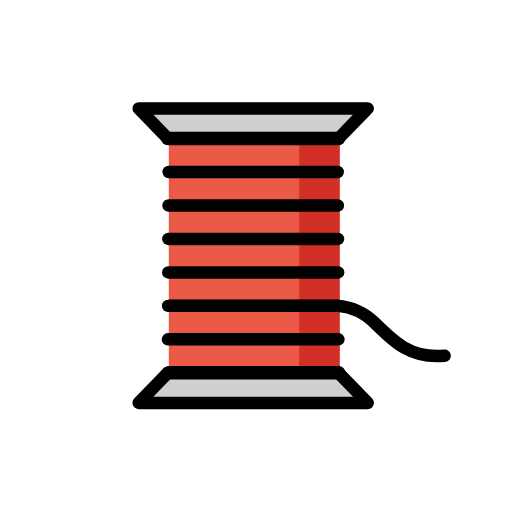
t = 0.00 s
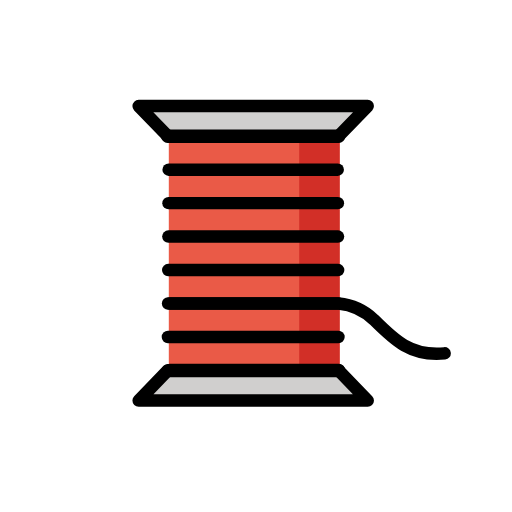
t = 0.48 s
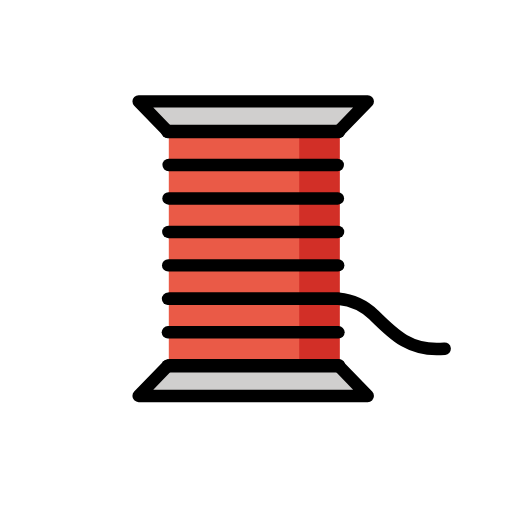
t = 1.43 s
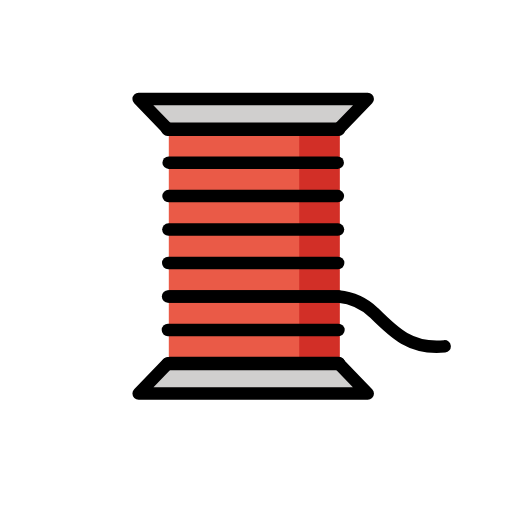
t = 1.90 s
t = 2.38 s: frame unchanged from t = 1.43 s, image omitted
t = 3.33 s: frame unchanged from t = 0.48 s, image omitted

The animated SVG that drew these frames (rendered in a browser with its animation timeline set to each time). Animation: 1 SMIL element (animateTransform=1); one cycle of 3.80 s, repeats indefinitely.

<?xml version='1.0' encoding='utf-8'?>
<svg xmlns="http://www.w3.org/2000/svg" id="emoji" viewBox="-5 -5 82 82" width="200" height="200" role="img">
  <title>OpenMoji: thread</title><g><g id="color">
    <polyline fill="#d0cfce" points="49.224 17.187 53.891 12.36 17.207 12.36 21.875 17.187" />
    <polyline fill="#d0cfce" points="49.224 54.526 53.891 59.353 17.207 59.353 21.875 54.526" />
    <rect x="22.0343" y="17.1871" width="27.3651" height="37.5202" fill="#ea5a47" />
    <rect x="42.9257" y="17.1871" width="6.4737" height="37.5202" fill="#d22f27" />
  </g>
  <g id="line">
    <polyline fill="none" stroke="#000" stroke-linecap="round" stroke-linejoin="round" stroke-width="2" points="49.224 17.187 53.891 12.36 17.207 12.36 21.875 17.187" />
    <line x1="21.8746" x2="49.2242" y1="17.1871" y2="17.1871" fill="none" stroke="#000" stroke-linecap="round" stroke-linejoin="round" stroke-width="2.1579" />
    <line x1="22.2017" x2="49.232" y1="54.7073" y2="54.7073" fill="none" stroke="#000" stroke-linecap="round" stroke-linejoin="round" stroke-width="2.1579" />
    <polyline fill="none" stroke="#000" stroke-linecap="round" stroke-linejoin="round" stroke-width="2" points="49.224 54.707 53.891 59.534 17.207 59.534 21.875 54.707" />
    <g>
      <line x1="22.0343" x2="49.0646" y1="17.1871" y2="17.1871" fill="none" stroke="#000" stroke-linecap="round" stroke-linejoin="round" stroke-width="2" />
      <line x1="22.0115" x2="49.0874" y1="22.5471" y2="22.5471" fill="none" stroke="#000" stroke-linecap="round" stroke-linejoin="round" stroke-width="2" />
      <line x1="21.9887" x2="49.1102" y1="27.9071" y2="27.9071" fill="none" stroke="#000" stroke-linecap="round" stroke-linejoin="round" stroke-width="2" />
      <line x1="21.9659" x2="49.133" y1="33.2672" y2="33.2672" fill="none" stroke="#000" stroke-linecap="round" stroke-linejoin="round" stroke-width="2" />
      <line x1="21.943" x2="49.1558" y1="38.6272" y2="38.6272" fill="none" stroke="#000" stroke-linecap="round" stroke-linejoin="round" stroke-width="2" />
      <line x1="21.9202" x2="49.1786" y1="43.9872" y2="43.9872" fill="none" stroke="#000" stroke-linecap="round" stroke-linejoin="round" stroke-width="2" />
      <line x1="21.8974" x2="49.2014" y1="49.3472" y2="49.3472" fill="none" stroke="#000" stroke-linecap="round" stroke-linejoin="round" stroke-width="2" />
      <line x1="21.8746" x2="49.2242" y1="54.7073" y2="54.7073" fill="none" stroke="#000" stroke-linecap="round" stroke-linejoin="round" stroke-width="2" />
    </g>
    <path fill="none" stroke="#000" stroke-linecap="round" stroke-linejoin="round" stroke-width="2" d="M22.2017,43.9829h27.03a9.5279,9.5279,0,0,1,5.6467,2.5918c3.2368,3.2368,5.9341,5.9342,11.3288,5.3947" />
  </g>
<animateTransform attributeName="transform" type="translate" values="0 0;0 -1.5;0 0" dur="3.8s" repeatCount="indefinite" /></g></svg>
